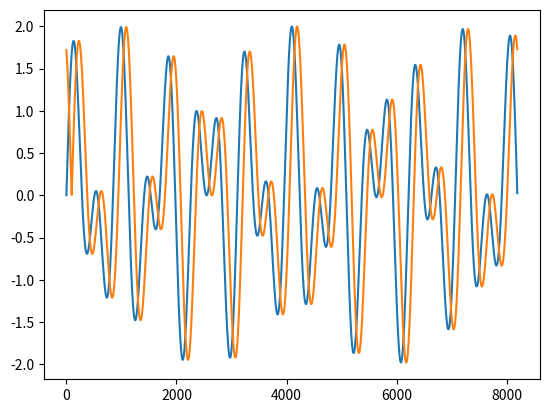

Source code (Python):
# https://dsp.stackexchange.com/questions/60476/how-to-do-fft-fractional-time-delay-solved

import numpy as np
import matplotlib.pyplot as plt

f1 = 12.8
f2 = 22.6
samples = 2**13
fs = 10000.
tDelay = 0.1234/f1
tstart = 0.0
tend = samples/fs

# 0. Example waveform to demonstrate the time shift
timeList = np.arange(tstart, tend, 1/fs)
waveform = np.sin(2 * np.pi * f1 * timeList) + 1*np.sin(2 * np.pi * f2 * timeList)

# 1. Take the FFT
fftData = np.fft.fft(waveform)

# 2. Construct the phase shift
samplePeriod = 1/fs
tDelayInSamples = tDelay / samplePeriod
N = fftData.shape[0]
k = np.linspace(0, N-1, N)
timeDelayPhaseShift = np.exp(((-2*np.pi*1j*k*tDelayInSamples)/(N)) + (tDelayInSamples*np.pi*1j))

# 3. Do the fftshift on the phase shift coefficients
timeDelayPhaseShift = np.fft.fftshift(timeDelayPhaseShift)

# 4. Multiply the fft data with the coefficients to apply the time shift
fftWithDelay = np.multiply(fftData, timeDelayPhaseShift)

# 5. Do the IFFT
shiftedWaveform = np.fft.ifft(fftWithDelay)

print("\nThe sampling period is %f seconds" % samplePeriod)
print("The time delay is %f seconds" % tDelay)
print("The time delay in samples is %f samples" % tDelayInSamples)
print("The correction phase shift is %f pi" % (tDelayInSamples))

plt.figure()
plots = 1
plt.subplot(plots, 1, 1)
plt.plot(waveform)
plt.plot(shiftedWaveform)
plt.show()